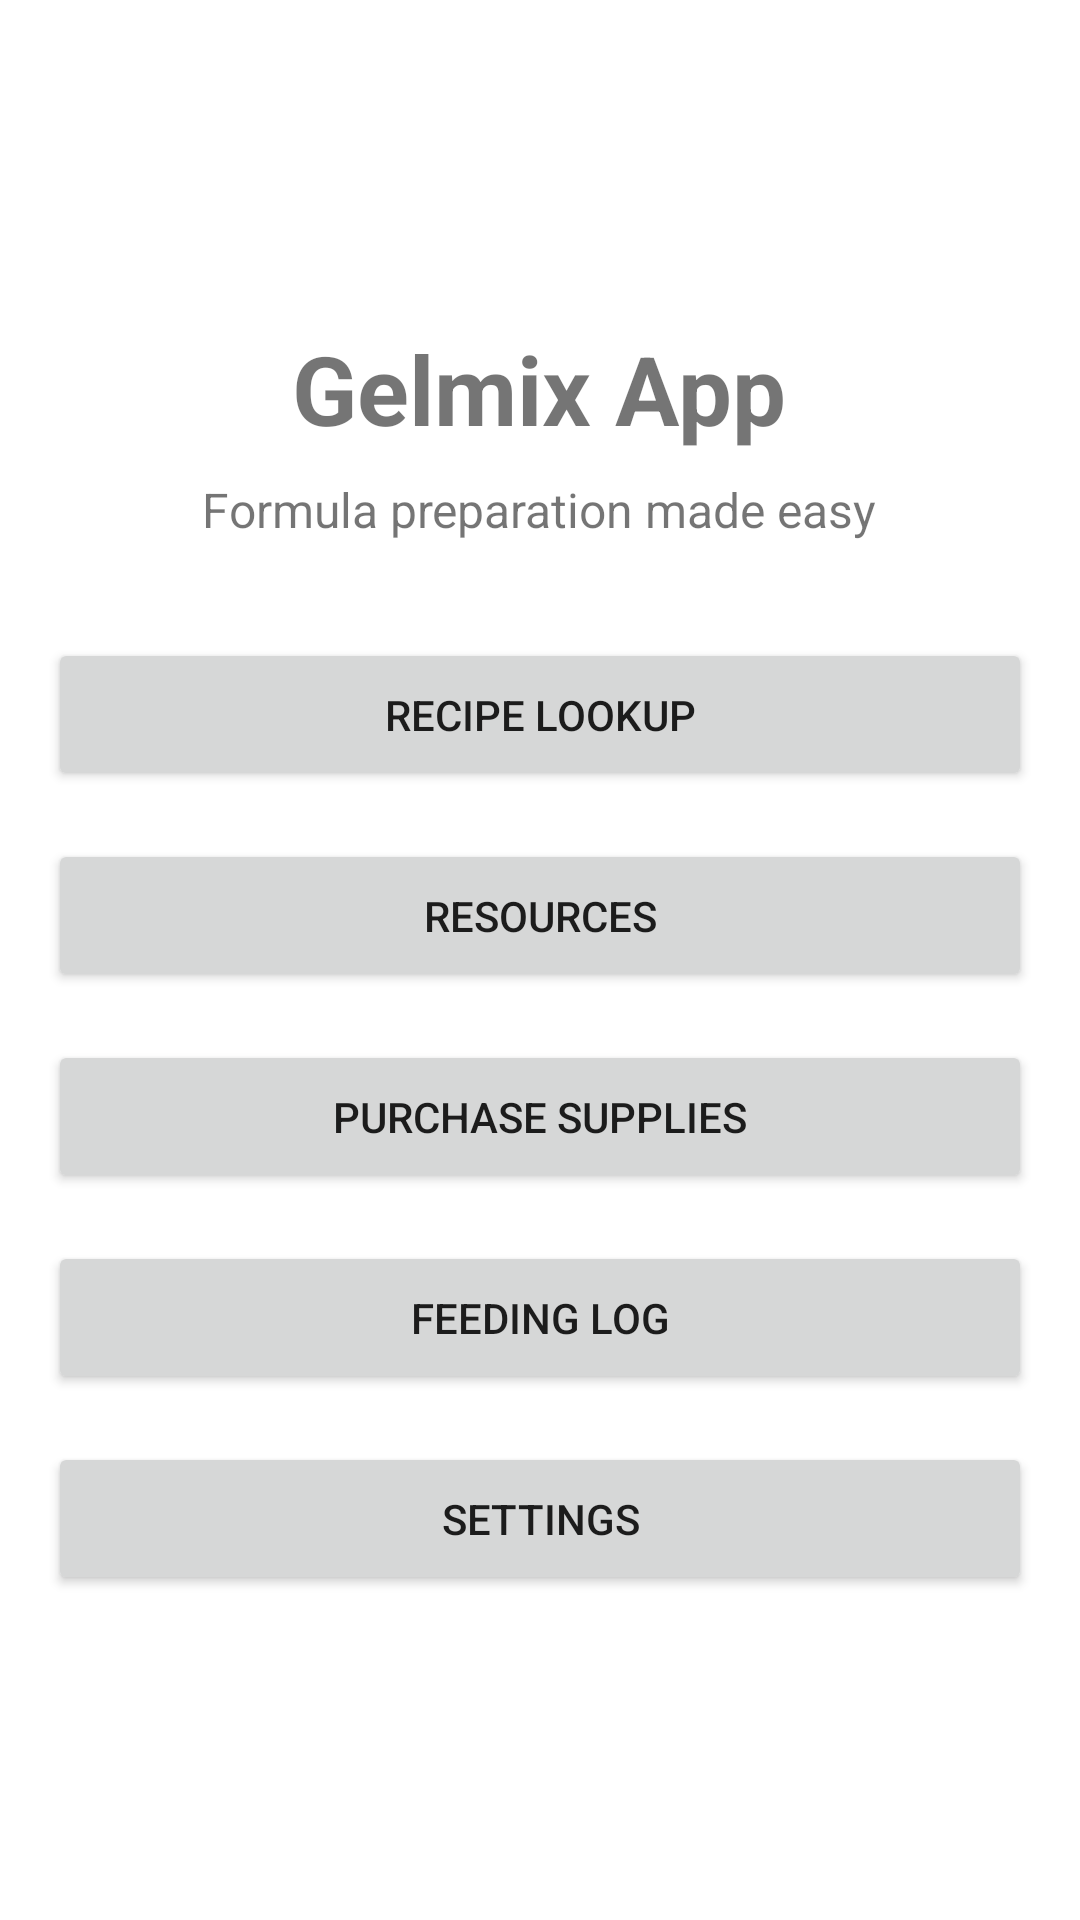

This screen was rendered from an Android layout file. Write that file and the resources it references.
<!-- AndroidManifest.xml: activity theme Theme.GelmixApp -->
<!-- res/layout/activity_main.xml -->
<?xml version="1.0" encoding="utf-8"?>
<LinearLayout xmlns:android="http://schemas.android.com/apk/res/android"
    android:layout_width="match_parent"
    android:layout_height="match_parent"
    android:orientation="vertical"
    android:padding="16dp"
    android:gravity="center">

    <TextView
        android:id="@+id/tv_app_title"
        android:layout_width="wrap_content"
        android:layout_height="wrap_content"
        android:text="@string/app_name"
        android:textSize="32sp"
        android:textStyle="bold"
        android:layout_marginBottom="8dp" />

    <TextView
        android:id="@+id/tv_app_subtitle"
        android:layout_width="wrap_content"
        android:layout_height="wrap_content"
        android:text="@string/app_subtitle"
        android:textSize="16sp"
        android:layout_marginBottom="32dp"
        android:gravity="center" />

    <Button
        android:id="@+id/btn_recipe_lookup"
        android:layout_width="match_parent"
        android:layout_height="wrap_content"
        android:text="@string/recipe_lookup"
        android:layout_marginBottom="16dp"
        android:padding="16dp" />

    <Button
        android:id="@+id/btn_resources"
        android:layout_width="match_parent"
        android:layout_height="wrap_content"
        android:text="@string/resources"
        android:layout_marginBottom="16dp"
        android:padding="16dp" />

    <Button
        android:id="@+id/btn_purchase"
        android:layout_width="match_parent"
        android:layout_height="wrap_content"
        android:text="@string/purchase"
        android:layout_marginBottom="16dp"
        android:padding="16dp" />

    <Button
        android:id="@+id/btn_feeding_log"
        android:layout_width="match_parent"
        android:layout_height="wrap_content"
        android:text="@string/feeding_log"
        android:layout_marginBottom="16dp"
        android:padding="16dp" />

    <Button
        android:id="@+id/btn_settings"
        android:layout_width="match_parent"
        android:layout_height="wrap_content"
        android:text="@string/settings"
        android:padding="16dp" />

</LinearLayout>
<!-- resources referenced by this layout -->
<resources>
  <string name="app_name">Gelmix App</string>
  <string name="app_subtitle">Formula preparation made easy</string>
  <string name="feeding_log">Feeding Log</string>
  <string name="purchase">Purchase Supplies</string>
  <string name="recipe_lookup">Recipe Lookup</string>
  <string name="resources">Resources</string>
  <string name="settings">Settings</string>
  <style name="Theme.GelmixApp" parent="Theme.MaterialComponents.DayNight.DarkActionBar">
          
          <item name="colorPrimary">@color/purple_500</item>
          <item name="colorPrimaryVariant">@color/purple_700</item>
          <item name="colorOnPrimary">@color/white</item>
          
          <item name="colorSecondary">@color/teal_200</item>
          <item name="colorSecondaryVariant">@color/teal_700</item>
          <item name="colorOnSecondary">@color/black</item>
          
          <item name="android:statusBarColor">?attr/colorPrimaryVariant</item>
          
      </style>
  <!-- not gathered from this repository: default colours our renderer supplied (Android Studio template values) -->
  <color name="purple_500">#FF6200EE</color>
  <color name="purple_700">#FF3700B3</color>
  <color name="teal_200">#FF03DAC5</color>
  <color name="teal_700">#FF018786</color>
  <color name="black">#FF000000</color>
  <color name="white">#FFFFFFFF</color>
</resources>
